Dataset: resized (GitHub, SuycoR/Clasificador_papayas). Classes: mature, partially mature, unmature.

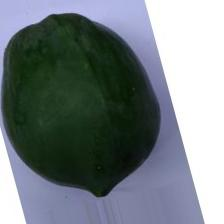
Label: unmature

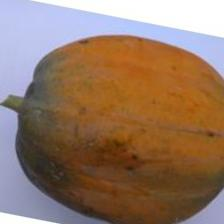
Label: mature

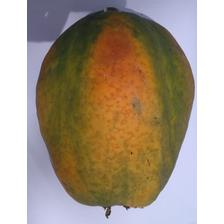
Label: partially mature

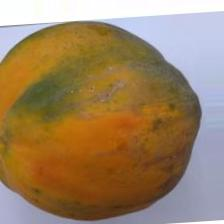
Label: mature

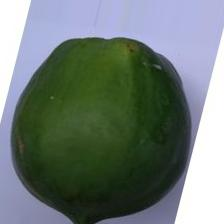
Label: unmature

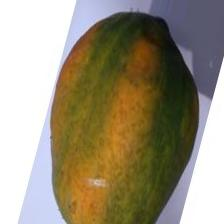
Label: partially mature
